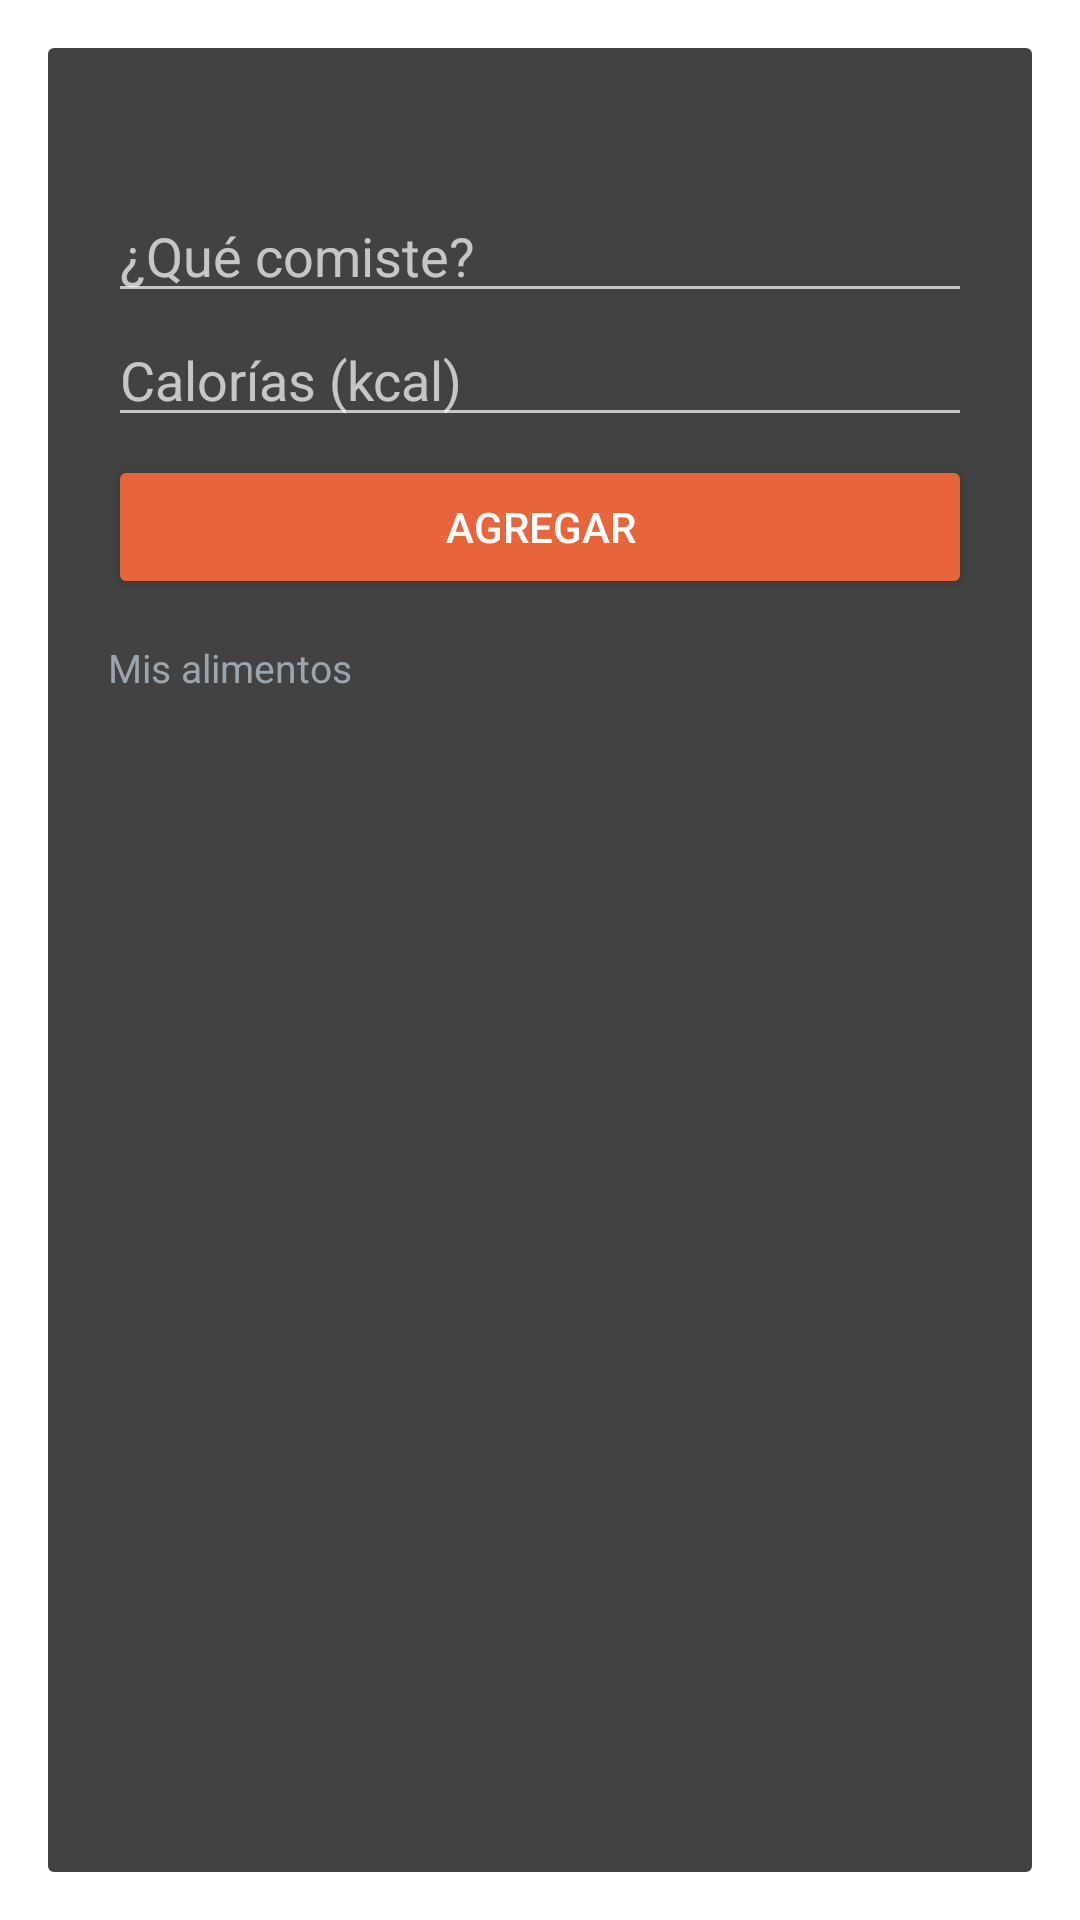

This screen was rendered from an Android layout file. Write that file and the resources it references.
<!-- AndroidManifest.xml: activity theme Dialogo.Oscuro -->
<!-- res/layout/add.xml -->
<?xml version="1.0" encoding="utf-8"?>
<LinearLayout xmlns:android="http://schemas.android.com/apk/res/android"
    android:layout_width="match_parent"
    android:layout_height="wrap_content"
    android:orientation="vertical"
    android:padding="20dp">

    <TextView
        android:id="@+id/a_status"
        android:layout_width="wrap_content"
        android:layout_height="wrap_content"
        android:textColor="?attr/cTextoSec"
        android:textSize="14sp" />

    <AutoCompleteTextView
        android:id="@+id/a_name"
        android:layout_width="match_parent"
        android:layout_height="wrap_content"
        android:layout_marginTop="8dp"
        android:completionThreshold="1"
        android:hint="¿Qué comiste?"
        android:imeOptions="actionNext"
        android:inputType="textCapSentences"
        android:maxLength="60" />

    <EditText
        android:id="@+id/a_kcal"
        android:layout_width="match_parent"
        android:layout_height="wrap_content"
        android:hint="Calorías (kcal)"
        android:imeOptions="actionDone"
        android:inputType="number"
        android:maxLength="5" />

    <Button
        android:id="@+id/a_btn"
        android:layout_width="match_parent"
        android:layout_height="wrap_content"
        android:layout_marginTop="6dp"
        android:backgroundTint="@color/naranja"
        android:text="Agregar"
        android:textColor="#FFFFFF" />

    <TextView
        android:id="@+id/a_freq_title"
        android:layout_width="wrap_content"
        android:layout_height="wrap_content"
        android:layout_marginTop="14dp"
        android:text="Mis alimentos"
        android:textColor="?attr/cTextoSec"
        android:textSize="13sp" />

    <HorizontalScrollView
        android:layout_width="match_parent"
        android:layout_height="wrap_content"
        android:scrollbars="none">

        <LinearLayout
            android:id="@+id/a_freq"
            android:layout_width="wrap_content"
            android:layout_height="wrap_content"
            android:orientation="horizontal" />
    </HorizontalScrollView>
</LinearLayout>
<!-- resources referenced by this layout -->
<resources>
  <color name="naranja">#E8643A</color>
  <style name="Dialogo.Oscuro" parent="android:Theme.Material.Dialog">
          <item name="android:colorAccent">@color/naranja</item>
          <item name="android:windowMinWidthMajor">90%</item>
          <item name="android:windowMinWidthMinor">90%</item>
          <item name="cFondo">@color/fondo_oscuro</item>
          <item name="cTexto">#ECEFF1</item>
          <item name="cTextoSec">#9AA5AE</item>
          <item name="cChip">#263238</item>
          <item name="cChipTexto">#ECEFF1</item>
          <item name="fondoFila">@drawable/fila_oscuro</item>
      </style>
  <color name="fondo_oscuro">#121417</color>
  <!-- drawable fila_oscuro (drawable) -->
  <shape xmlns:android="http://schemas.android.com/apk/res/android">
      <corners android:radius="16dp" />
      <solid android:color="#1E252B" />
  </shape>
</resources>
